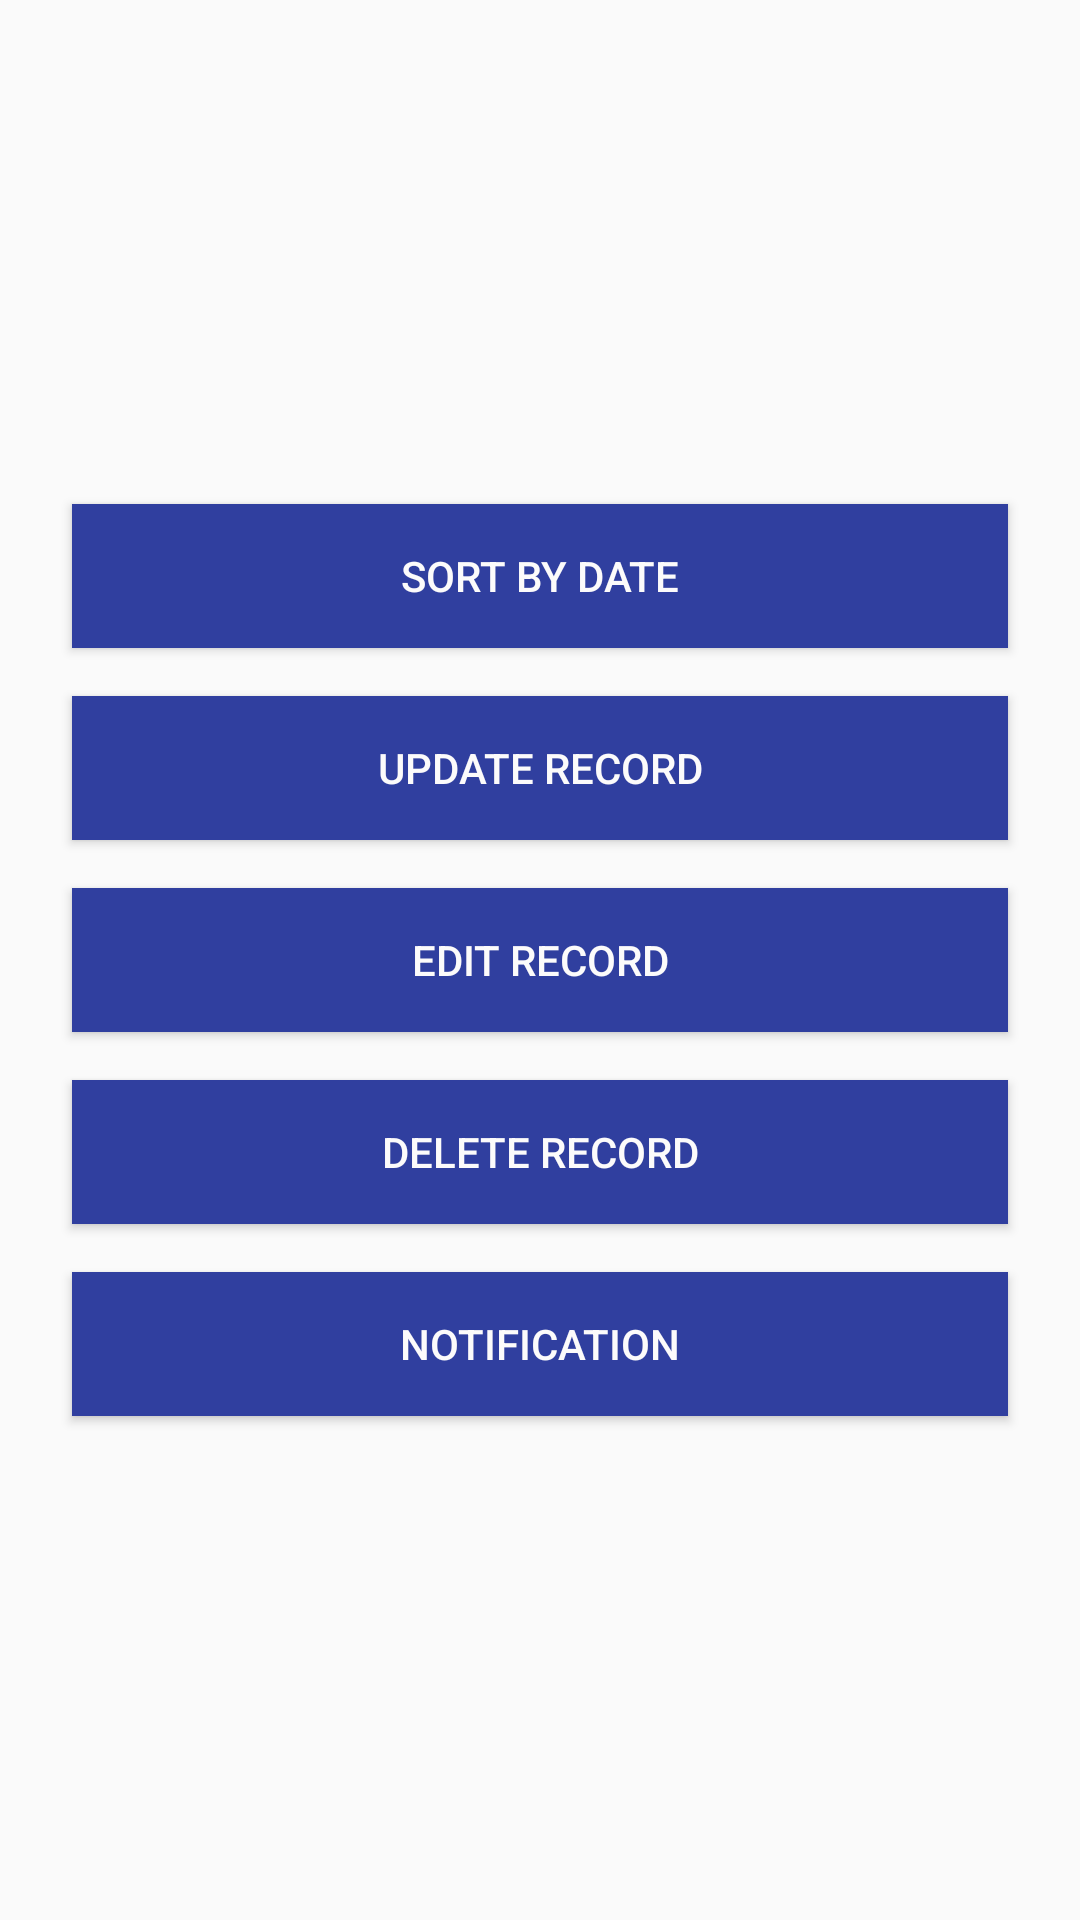

Produce the Android XML layout that renders to this screen, including the resource entries it uses.
<!-- AndroidManifest.xml: application theme AppTheme -->
<!-- res/layout/fragment_history.xml -->
<?xml version="1.0" encoding="utf-8"?>
<LinearLayout xmlns:android="http://schemas.android.com/apk/res/android"
    xmlns:tools="http://schemas.android.com/tools"
    android:layout_width="match_parent"
    android:layout_height="match_parent"
    android:layout_gravity="center_vertical"
    android:gravity="center"
    android:orientation="vertical"
    android:padding="16dp"
    tools:context=".History">

   <Button
       android:id="@+id/sort_by_date_btn"
       android:layout_width="match_parent"
       android:layout_height="wrap_content"
       android:text="Sort by Date"
       android:layout_margin="8dp"
       android:textColor="@color/white"
       android:background="@color/colorPrimaryDark"

       />
    <Button
        android:id="@+id/update_record_btn"
        android:layout_width="match_parent"
        android:layout_height="wrap_content"
        android:text="Update Record"
        android:layout_margin="8dp"
        android:textColor="@color/white"
        android:background="@color/colorPrimaryDark"

        />
    <Button
        android:id="@+id/edit_record_btn"
        android:layout_width="match_parent"
        android:layout_height="wrap_content"
        android:layout_margin="8dp"
        android:text="Edit Record"
        android:textColor="@color/white"
        android:background="@color/colorPrimaryDark"

        />
    <Button
        android:id="@+id/delete_record_btn"
        android:layout_width="match_parent"
        android:layout_height="wrap_content"
        android:text="Delete Record"
        android:layout_margin="8dp"
        android:textColor="@color/white"
        android:background="@color/colorPrimaryDark"

        />
    <Button
        android:id="@+id/notification_btn"
        android:layout_width="match_parent"
        android:layout_height="wrap_content"
        android:text="Notification"
        android:textColor="@color/white"
        android:layout_margin="8dp"
        android:background="@color/colorPrimaryDark"

        />

</LinearLayout>
<!-- resources referenced by this layout -->
<resources>
  <color name="colorPrimaryDark">#303F9F</color>
  <color name="white">#FFFCFBFB</color>
  <style name="AppTheme" parent="Theme.AppCompat.Light.DarkActionBar">
          
          <item name="colorPrimary">@color/colorPrimary</item>
          <item name="colorPrimaryDark">@color/colorPrimaryDark</item>
          <item name="colorAccent">@color/colorAccent</item>
      </style>
  <color name="colorPrimary">#3F51B5</color>
  <color name="colorAccent">#2861ca</color>
</resources>
